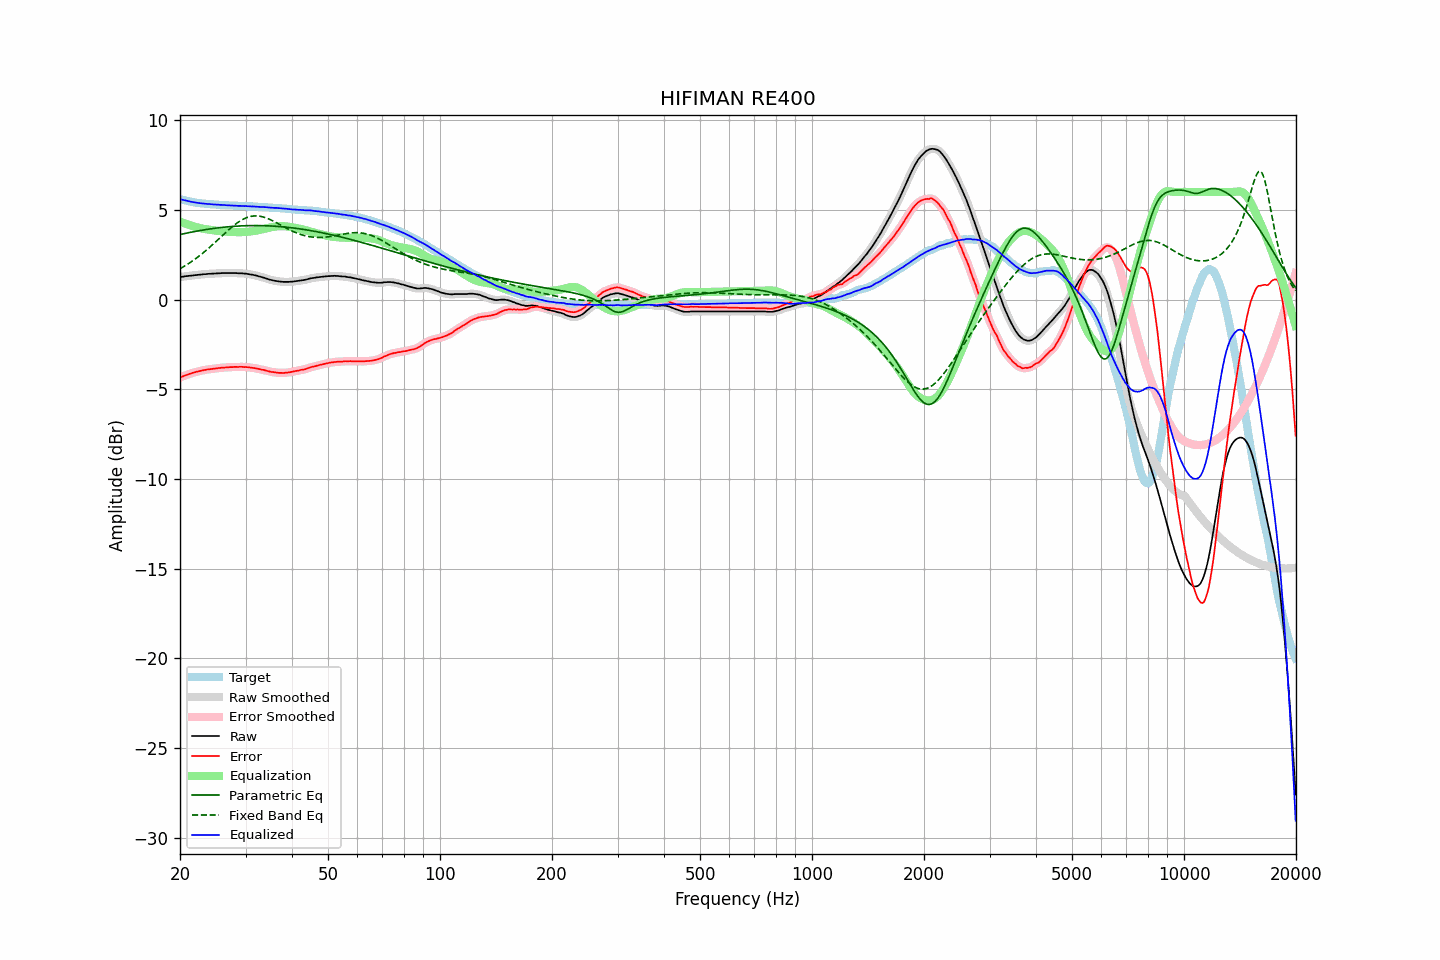

The data file committed next to this chart (first rows):
frequency, raw, error, smoothed, error_smoothed, equalization, parametric_eq, fixed_band_eq, equalized_raw, equalized_smoothed, target
20.00, 1.25, -4.35, 1.25, -4.35, 4.35, 3.62, 1.72, 5.60, 5.60, 5.60
20.20, 1.26, -4.31, 1.27, -4.31, 4.31, 3.64, 1.77, 5.57, 5.58, 5.57
20.40, 1.27, -4.28, 1.28, -4.27, 4.27, 3.66, 1.82, 5.55, 5.55, 5.55
20.61, 1.29, -4.24, 1.29, -4.24, 4.24, 3.68, 1.87, 5.53, 5.53, 5.53
20.81, 1.30, -4.21, 1.30, -4.21, 4.21, 3.70, 1.93, 5.51, 5.51, 5.51
21.02, 1.31, -4.18, 1.31, -4.18, 4.18, 3.72, 1.99, 5.49, 5.49, 5.49
21.23, 1.32, -4.15, 1.32, -4.15, 4.15, 3.74, 2.04, 5.47, 5.47, 5.47
21.44, 1.33, -4.12, 1.33, -4.12, 4.12, 3.76, 2.10, 5.45, 5.45, 5.45
21.66, 1.34, -4.09, 1.34, -4.09, 4.09, 3.77, 2.17, 5.43, 5.43, 5.43
21.87, 1.35, -4.06, 1.35, -4.06, 4.06, 3.79, 2.23, 5.42, 5.42, 5.42
22.09, 1.36, -4.03, 1.36, -4.04, 4.04, 3.81, 2.29, 5.40, 5.40, 5.40
22.31, 1.37, -4.01, 1.37, -4.01, 4.01, 3.82, 2.36, 5.39, 5.39, 5.39
22.54, 1.38, -3.99, 1.38, -3.99, 3.99, 3.84, 2.43, 5.38, 5.38, 5.38
22.76, 1.39, -3.97, 1.39, -3.97, 3.97, 3.85, 2.50, 5.37, 5.37, 5.37
22.99, 1.40, -3.95, 1.40, -3.95, 3.95, 3.87, 2.57, 5.36, 5.36, 5.36
23.22, 1.41, -3.93, 1.41, -3.93, 3.94, 3.88, 2.65, 5.35, 5.35, 5.35
23.45, 1.41, -3.92, 1.42, -3.92, 3.92, 3.90, 2.72, 5.33, 5.34, 5.34
23.69, 1.42, -3.90, 1.42, -3.90, 3.91, 3.91, 2.80, 5.33, 5.33, 5.33
23.92, 1.43, -3.89, 1.43, -3.89, 3.89, 3.93, 2.88, 5.33, 5.32, 5.32
24.16, 1.43, -3.88, 1.44, -3.88, 3.88, 3.94, 2.96, 5.31, 5.32, 5.31
24.40, 1.44, -3.87, 1.44, -3.87, 3.87, 3.95, 3.04, 5.31, 5.31, 5.31
24.65, 1.44, -3.86, 1.45, -3.86, 3.86, 3.96, 3.12, 5.30, 5.30, 5.30
24.89, 1.45, -3.85, 1.45, -3.85, 3.84, 3.98, 3.20, 5.30, 5.30, 5.30
25.14, 1.45, -3.84, 1.46, -3.83, 3.83, 3.99, 3.28, 5.29, 5.29, 5.29
25.39, 1.46, -3.82, 1.46, -3.82, 3.82, 4.00, 3.37, 5.29, 5.28, 5.28
25.65, 1.46, -3.82, 1.47, -3.81, 3.81, 4.01, 3.45, 5.28, 5.28, 5.28
25.91, 1.47, -3.79, 1.47, -3.80, 3.80, 4.02, 3.53, 5.28, 5.28, 5.27
26.16, 1.47, -3.79, 1.47, -3.79, 3.80, 4.03, 3.62, 5.27, 5.27, 5.27
26.43, 1.47, -3.79, 1.47, -3.79, 3.79, 4.04, 3.70, 5.26, 5.26, 5.27
26.69, 1.47, -3.78, 1.47, -3.78, 3.78, 4.05, 3.78, 5.26, 5.26, 5.26
26.96, 1.47, -3.78, 1.47, -3.78, 3.78, 4.06, 3.86, 5.25, 5.25, 5.25
27.23, 1.47, -3.77, 1.47, -3.77, 3.77, 4.06, 3.94, 5.25, 5.25, 5.24
27.50, 1.47, -3.77, 1.47, -3.77, 3.77, 4.07, 4.02, 5.24, 5.24, 5.24
27.77, 1.47, -3.77, 1.47, -3.76, 3.76, 4.08, 4.09, 5.24, 5.24, 5.24
28.05, 1.47, -3.76, 1.47, -3.76, 3.76, 4.08, 4.17, 5.23, 5.23, 5.23
28.33, 1.47, -3.75, 1.47, -3.76, 3.76, 4.09, 4.23, 5.23, 5.23, 5.23
28.62, 1.46, -3.76, 1.47, -3.75, 3.76, 4.10, 4.30, 5.22, 5.22, 5.23
28.90, 1.46, -3.75, 1.46, -3.75, 3.76, 4.10, 4.36, 5.22, 5.22, 5.22
29.19, 1.46, -3.75, 1.46, -3.76, 3.76, 4.11, 4.41, 5.22, 5.22, 5.21
29.48, 1.45, -3.76, 1.46, -3.76, 3.76, 4.11, 4.46, 5.21, 5.21, 5.21
29.78, 1.44, -3.77, 1.45, -3.76, 3.76, 4.11, 4.51, 5.21, 5.21, 5.21
30.08, 1.44, -3.77, 1.44, -3.77, 3.77, 4.12, 4.55, 5.21, 5.21, 5.21
30.38, 1.42, -3.77, 1.43, -3.78, 3.78, 4.12, 4.58, 5.20, 5.20, 5.20
30.68, 1.41, -3.78, 1.41, -3.78, 3.78, 4.12, 4.61, 5.20, 5.20, 5.20
30.99, 1.39, -3.80, 1.40, -3.80, 3.80, 4.12, 4.63, 5.19, 5.19, 5.19
31.30, 1.38, -3.81, 1.38, -3.81, 3.81, 4.12, 4.65, 5.19, 5.19, 5.19
31.61, 1.36, -3.82, 1.36, -3.82, 3.82, 4.12, 4.66, 5.19, 5.19, 5.18
31.93, 1.34, -3.83, 1.34, -3.83, 3.84, 4.12, 4.66, 5.18, 5.18, 5.18
32.24, 1.32, -3.85, 1.32, -3.85, 3.85, 4.12, 4.66, 5.18, 5.17, 5.18
32.57, 1.29, -3.87, 1.30, -3.87, 3.87, 4.12, 4.65, 5.16, 5.17, 5.16
32.89, 1.27, -3.89, 1.27, -3.89, 3.89, 4.12, 4.64, 5.16, 5.16, 5.16
33.22, 1.24, -3.92, 1.25, -3.91, 3.91, 4.12, 4.62, 5.15, 5.16, 5.16
33.55, 1.22, -3.92, 1.22, -3.93, 3.93, 4.12, 4.60, 5.16, 5.15, 5.15
33.89, 1.19, -3.95, 1.19, -3.95, 3.95, 4.11, 4.57, 5.15, 5.15, 5.14
34.23, 1.16, -3.98, 1.16, -3.97, 3.98, 4.11, 4.54, 5.14, 5.14, 5.14
34.57, 1.13, -4.00, 1.13, -4.00, 4.00, 4.11, 4.50, 5.13, 5.13, 5.13
34.92, 1.10, -4.02, 1.11, -4.02, 4.02, 4.10, 4.46, 5.12, 5.12, 5.13
35.27, 1.08, -4.04, 1.08, -4.04, 4.03, 4.10, 4.42, 5.12, 5.12, 5.12
35.62, 1.06, -4.05, 1.06, -4.05, 4.05, 4.09, 4.37, 5.11, 5.11, 5.11
35.97, 1.04, -4.06, 1.05, -4.06, 4.06, 4.09, 4.33, 5.11, 5.11, 5.11
... 635 more rows
